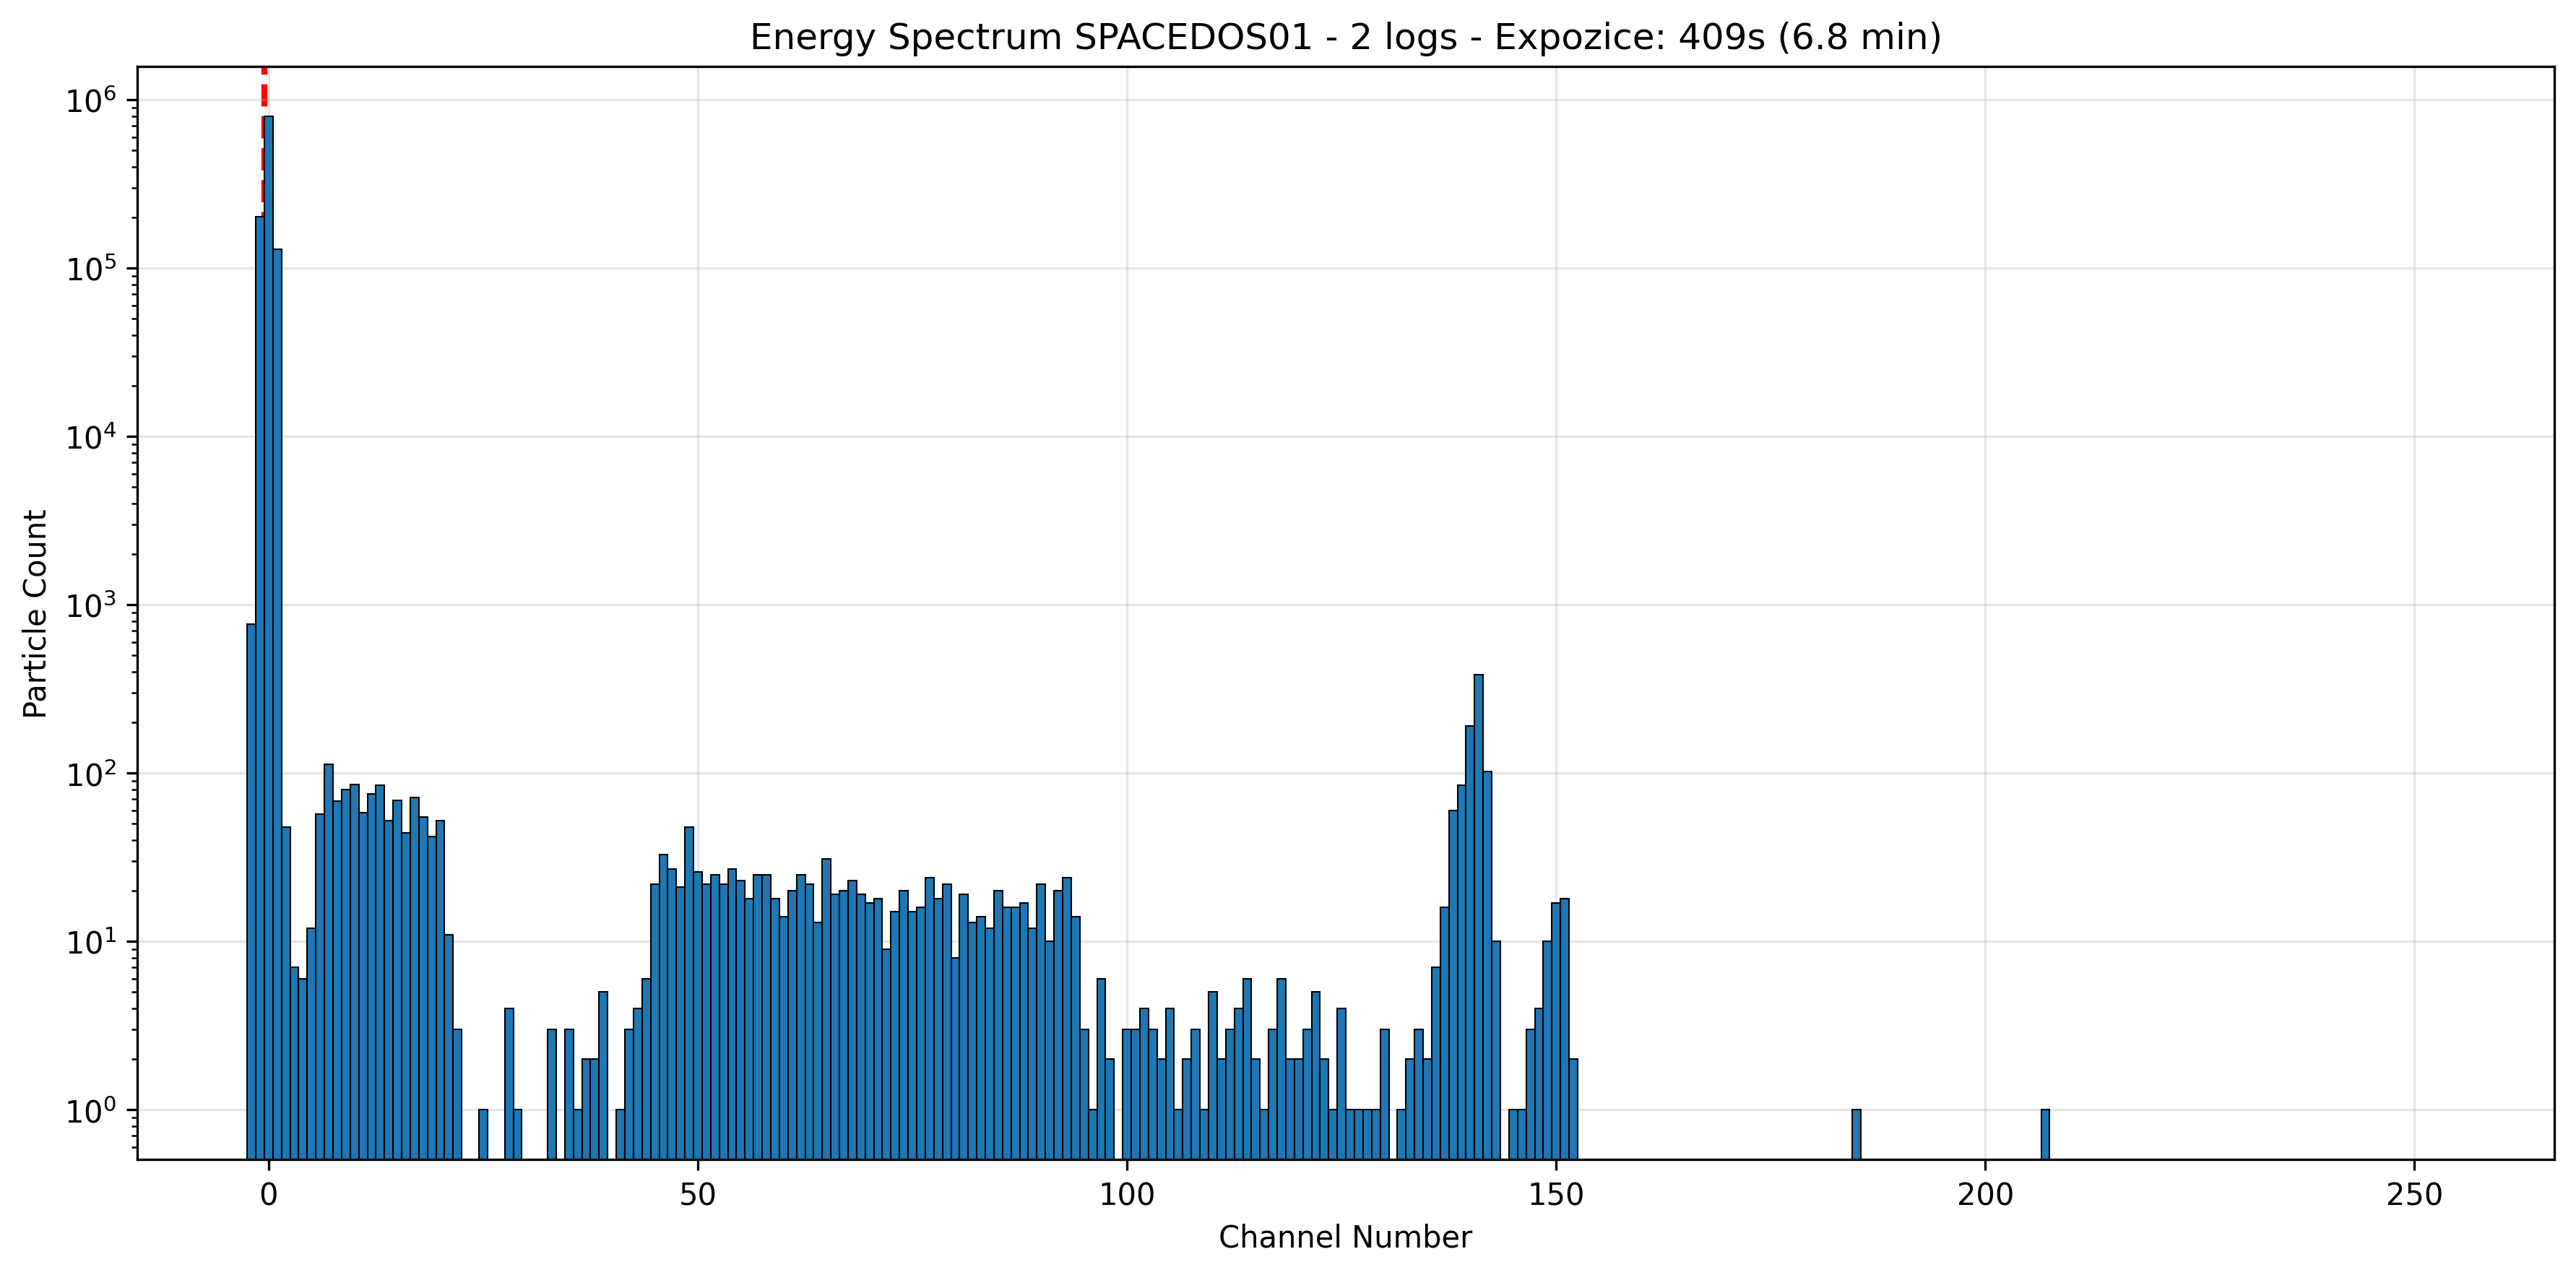

The table this chart was drawn from, first rows:
Channel, Count
-2, 765
-1, 201135
0, 799245
1, 129183
2, 48
3, 7
4, 6
5, 12
6, 57
7, 113
8, 68
9, 80
10, 86
11, 58
12, 75
13, 85
14, 52
15, 69
16, 44
17, 72
18, 55
19, 42
20, 52
21, 11
22, 3
23, 0
24, 0
25, 1
26, 0
27, 0
28, 4
29, 1
30, 0
31, 0
32, 0
33, 3
34, 0
35, 3
36, 1
37, 2
38, 2
39, 5
40, 0
41, 1
42, 3
43, 4
44, 6
45, 22
46, 33
47, 27
48, 21
49, 48
50, 26
51, 22
52, 25
53, 22
54, 27
55, 23
56, 18
57, 25
... 196 more rows
